Run: headless pygame with SDL's dummy video driver; simulated clock (each Clock.tick advances the game by its frame time, no real sleeping); random seed 0; keys injected as events and as key.get_pressed() state; no mouse input.
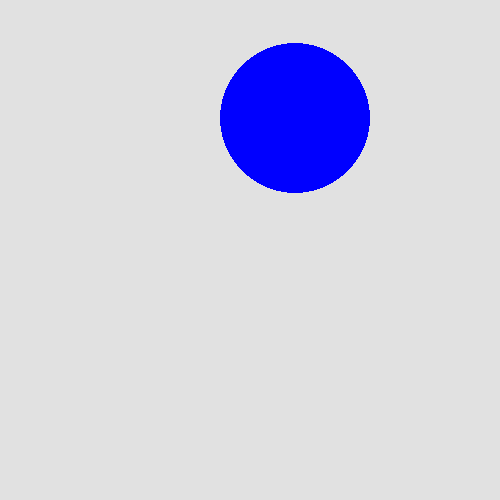
Frame 1 of 4 · flips 1–60 · no input
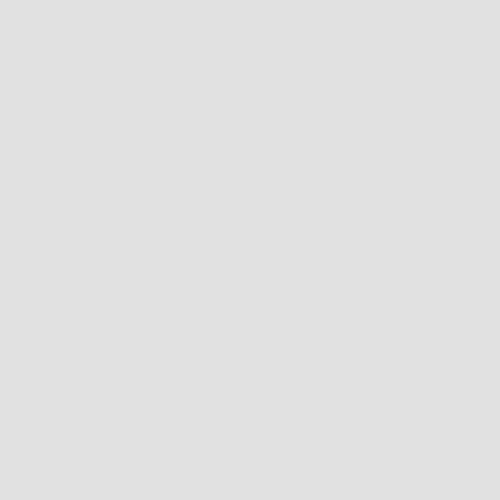
Frame 2 of 4 · flips 61–180 · tapped SPACE, RETURN · held RIGHT (→), D
Frame 3 of 4 · flips 181–300 · held DOWN (↓), S · screen unchanged from frame 2, image omitted
Frame 4 of 4 · flips 301–420 · held LEFT (←), A, UP (↑), W · screen unchanged from frame 3, image omitted

The pygame program that drew these frames:

import pygame
pygame.init()

screen = pygame.display.set_mode([500, 500])

clock = pygame.time.Clock()

dx = 5
dy = 2

x = 0
y = 0

running = True
while running:
    clock.tick()

    for event in pygame.event.get():
        if event.type == pygame.QUIT:
            running = False

    screen.fill((225, 225, 225))

    pygame.draw.circle(screen, (0, 0, 255), (x, y), 75)

    x += dx # The same as x = x + dx
    y += dy

    pygame.display.update()

pygame.quit()
